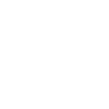
t = 0.00 s
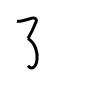
t = 2.00 s
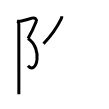
t = 4.00 s
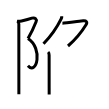
t = 6.00 s
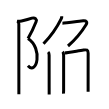
t = 8.00 s
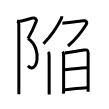
t = 10.00 s

The animated SVG that drew these frames (rendered in a browser with its animation timeline set to each time). Animation: 10 SMIL elements (animate=10); one cycle of 10.00 s.

<svg width="109px" height="109px" viewBox="0 0 px 109px" xmlns="http://www.w3.org/2000/svg" xmlns:xlink="http://www.w3.org/1999/xlink" xml:space="preserve" version="1.1"  baseProfile="full">
<path d="M16.92,21.17c1.58,0.33,3.27,0.16,4.65-0.16c3.65-0.87,8.17-2.11,10.35-2.84c3-1,5.15,1.08,4.17,3.58C35,24.5,30.88,33.62,28,38.5" style="fill:none;stroke:black;stroke-width:3;opacity:0">
  <animate attributeType="CSS" attributeName="opacity" from="0" to="1" begin="0s" dur="1s" repeatCount="0" fill="freeze" />
</path>
<path d="M28,38.5c15.25,10,8.75,37.25-0.08,27.25" style="fill:none;stroke:black;stroke-width:3;opacity:0">
  <animate attributeType="CSS" attributeName="opacity" from="0" to="1" begin="1s" dur="1s" repeatCount="0" fill="freeze" />
</path>
<path d="M17.87,21.5c0.69,0.69,0.96,1.73,0.96,2.75c0,5.8,0.02,46.81,0.03,63.38c0,3.44,0,5.83,0,6.62" style="fill:none;stroke:black;stroke-width:3;opacity:0">
  <animate attributeType="CSS" attributeName="opacity" from="0" to="1" begin="2s" dur="1s" repeatCount="0" fill="freeze" />
</path>
<path d="M61.77,16.25c0.05,0.65-0.18,1.76-0.6,2.63C57.12,27.12,52.5,34.5,43.5,43.75" style="fill:none;stroke:black;stroke-width:3;opacity:0">
  <animate attributeType="CSS" attributeName="opacity" from="0" to="1" begin="3s" dur="1s" repeatCount="0" fill="freeze" />
</path>
<path d="M62.43,23.21c2.58,0,18.08-2.17,20.8-2.43c3.02-0.29,4.5,1.15,2.81,3.94C81,33,77.25,37.88,68,46" style="fill:none;stroke:black;stroke-width:3;opacity:0">
  <animate attributeType="CSS" attributeName="opacity" from="0" to="1" begin="4s" dur="1s" repeatCount="0" fill="freeze" />
</path>
<path d="M48.13,51.96c0.83,0.83,1,1.92,1,3.25c0,3.99,0.02,21.29,0.03,32.29c0,2.92,0,5.38,0,7" style="fill:none;stroke:black;stroke-width:3;opacity:0">
  <animate attributeType="CSS" attributeName="opacity" from="0" to="1" begin="5s" dur="1s" repeatCount="0" fill="freeze" />
</path>
<path d="M62.58,51.8c0.75,0.75,1.06,2.08,1.06,3.68c0,1.26-0.02,34.64-0.02,35.27s-0.19,1.56-0.05,2.82" style="fill:none;stroke:black;stroke-width:3;opacity:0">
  <animate attributeType="CSS" attributeName="opacity" from="0" to="1" begin="6s" dur="1s" repeatCount="0" fill="freeze" />
</path>
<path d="M64.67,52.95c1.88-0.13,13.54-2.09,18.84-2.89c3.22-0.48,4.64-0.3,4.64,3.2c0,5.21-0.03,21.25-0.03,33.37c0,1.81,0,3.54,0,5.12" style="fill:none;stroke:black;stroke-width:3;opacity:0">
  <animate attributeType="CSS" attributeName="opacity" from="0" to="1" begin="7s" dur="1s" repeatCount="0" fill="freeze" />
</path>
<path d="M65,69.72c5.36-0.46,18.49-1.89,21.98-1.89" style="fill:none;stroke:black;stroke-width:3;opacity:0">
  <animate attributeType="CSS" attributeName="opacity" from="0" to="1" begin="8s" dur="1s" repeatCount="0" fill="freeze" />
</path>
<path d="M64.92,89.66c8.71-0.78,14.58-1.53,22.11-1.82" style="fill:none;stroke:black;stroke-width:3;opacity:0">
  <animate attributeType="CSS" attributeName="opacity" from="0" to="1" begin="9s" dur="1s" repeatCount="0" fill="freeze" />
</path>
</svg>
